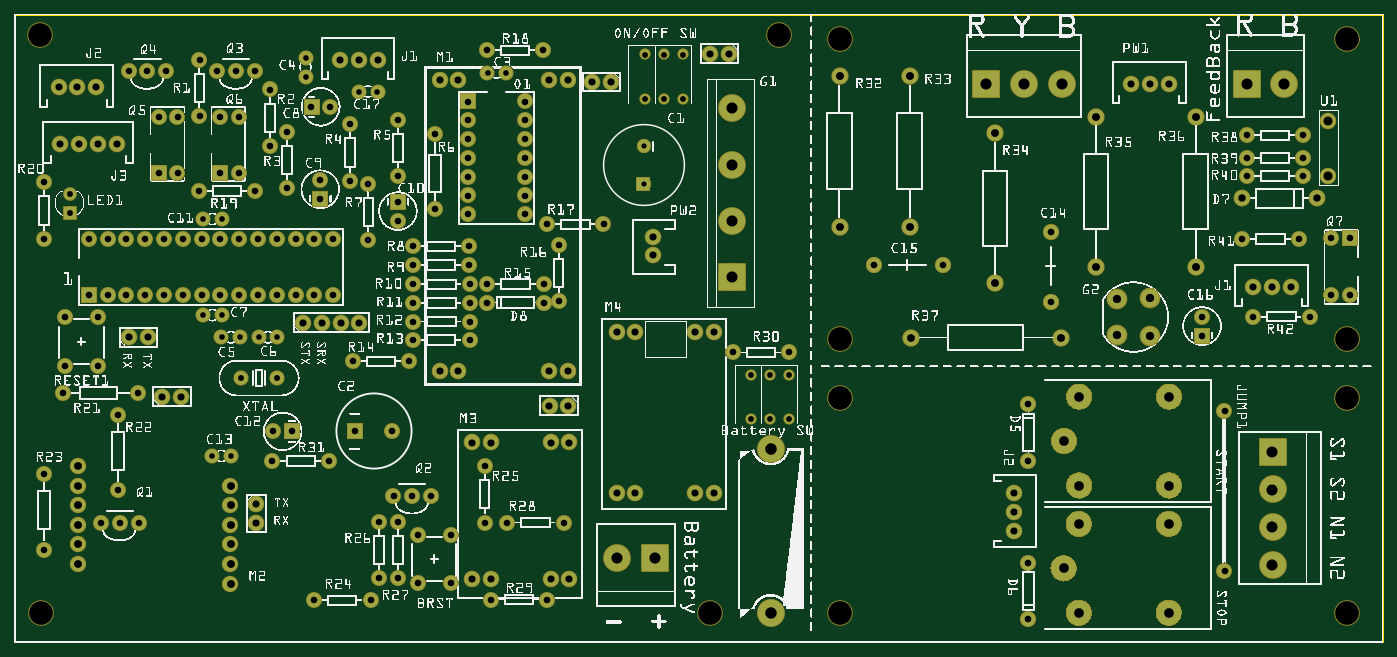
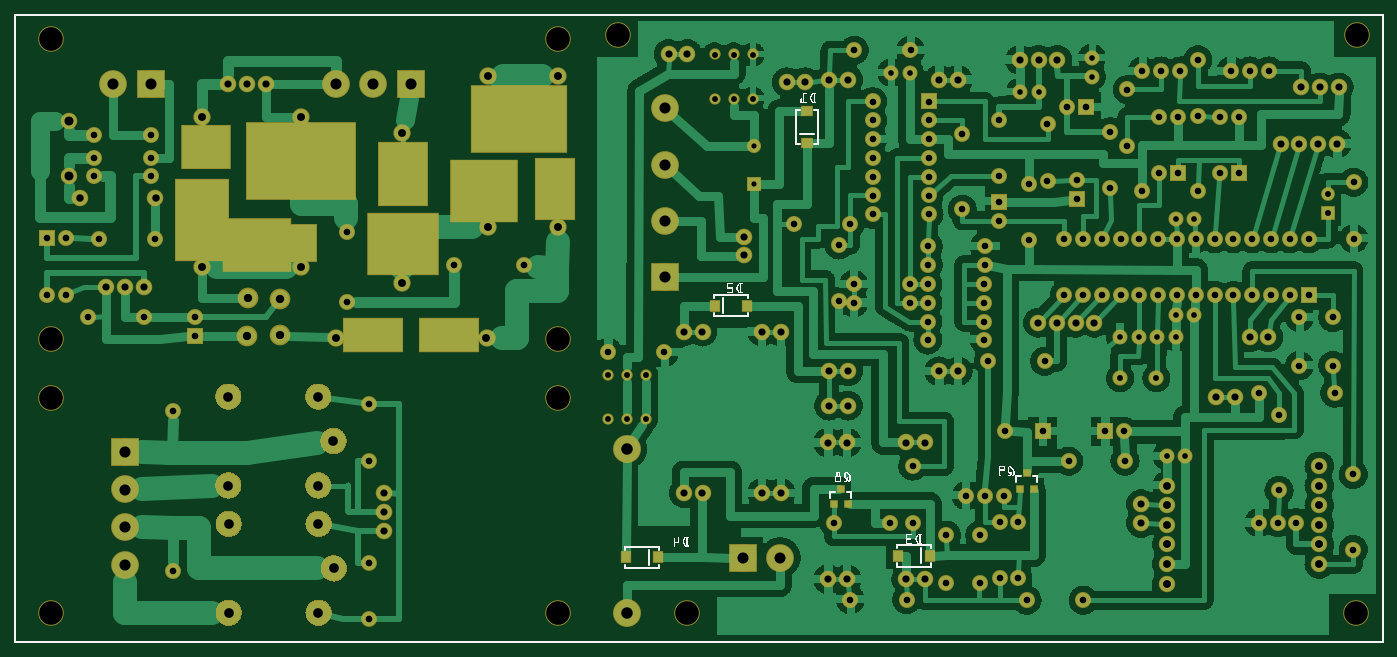
Circuit board: 9 layer files. Board 184.8 x 84.8 mm.
- outline: Motor Test Sketch_contour.gm1 (370 bytes)
- bottom_copper: Motor Test Sketch_copperBottom.gbl (247336 bytes)
- top_copper: Motor Test Sketch_copperTop.gtl (60833 bytes)
- drill: Motor Test Sketch_drill.txt (5467 bytes)
- bottom_mask: Motor Test Sketch_maskBottom.gbs (49729 bytes)
- top_mask: Motor Test Sketch_maskTop.gts (49060 bytes)
- paste: Motor Test Sketch_pasteMaskBottom.gbp (1216 bytes)
- bottom_silk: Motor Test Sketch_silkBottom.gbo (30216 bytes)
- top_silk: Motor Test Sketch_silkTop.gto (1513630 bytes)

=== outline: Motor Test Sketch_contour.gm1 ===
G04 MADE WITH FRITZING*
G04 WWW.FRITZING.ORG*
G04 DOUBLE SIDED*
G04 HOLES PLATED*
G04 CONTOUR ON CENTER OF CONTOUR VECTOR*
%ASAXBY*%
%FSLAX23Y23*%
%MOIN*%
%OFA0B0*%
%SFA1.0B1.0*%
%ADD10R,7.283470X3.346460*%
%ADD11C,0.008000*%
%ADD10C,0.008*%
%LNCONTOUR*%
G90*
G70*
G54D10*
G54D11*
X4Y3342D02*
X7279Y3342D01*
X7279Y4D01*
X4Y4D01*
X4Y3342D01*
D02*
G04 End of contour*
M02*
=== bottom_copper: Motor Test Sketch_copperBottom.gbl (247336 bytes, source omitted) ===
=== top_copper: Motor Test Sketch_copperTop.gtl (60833 bytes, source omitted) ===
=== drill: Motor Test Sketch_drill.txt ===
; NON-PLATED HOLES START AT T1
; THROUGH (PLATED) HOLES START AT T100
M48
INCH
T1C0.125984
T100C0.059055
T101C0.041686
T102C0.051181
T103C0.035000
T104C0.035433
T105C0.030000
T106C0.031497
T107C0.031496
T108C0.039370
T109C0.027559
T110C0.038000
T111C0.061111
T112C0.031555
T113C0.047702
T114C0.031000
T115C0.042000
T116C0.044094
%
T1
X001442Y001568
X037017Y001600
X043907Y013018
X001387Y032309
X043907Y001610
X070876Y032112
X043907Y016167
X040703Y032309
X070876Y016167
X043907Y032104
X070876Y001600
X070876Y013018
T100
X055718Y029750
X038203Y025439
X065561Y029750
X034083Y004538
X032083Y004538
X066936Y008159
X053718Y029750
X066936Y004159
X051718Y029750
X038203Y019439
X066936Y006159
X066936Y010159
X067561Y029750
X038203Y028439
X038203Y022439
T101
X003405Y005238
X011511Y005238
X003405Y007321
X003405Y004195
X011511Y004195
X003405Y009406
X003405Y008364
X011511Y007321
X011511Y003154
X011511Y008364
X003405Y006280
X011511Y006280
T102
X061441Y008369
X056641Y006324
X061425Y001600
X055834Y003962
X061441Y013093
X061425Y006324
X056641Y001600
X056657Y013093
X055850Y010731
X056657Y008369
T103
X021210Y021086
X011940Y024987
X028966Y018168
X018848Y021432
X024163Y027795
X008972Y021491
X021466Y003175
X024163Y024795
X005972Y021491
X001604Y008963
X021184Y007829
X068556Y026994
X014972Y018491
X013789Y011246
X024227Y017084
X018848Y024432
X024227Y019069
X064384Y012316
X002588Y013294
X021227Y016122
X025353Y002304
X015972Y021491
X022393Y027059
X008693Y027987
X004621Y006395
X041236Y015450
X009838Y024039
X024227Y016122
X014517Y027188
X004972Y018491
X021227Y018085
X018013Y014983
X020413Y003451
X024163Y023795
X013972Y018491
X068907Y017349
X012811Y030420
X028354Y022267
X020423Y027826
X015819Y028514
X003972Y021491
X009864Y028013
X009864Y031013
X024163Y022795
X010811Y030420
X013742Y009671
X007093Y030422
X006588Y013294
X012972Y018491
X018959Y002274
X020423Y024826
X012838Y024039
X011972Y018491
X010940Y027987
X028966Y021168
X023238Y005734
X004460Y017310
X024210Y021086
X005972Y018491
X006093Y030422
X071072Y018530
X016972Y018491
X027163Y025795
X027163Y028795
X010940Y024987
X016289Y023629
X020120Y011246
X013972Y021491
X001604Y004963
X024227Y018085
X021210Y020102
X008093Y030422
X026228Y006395
X065556Y024829
X014789Y011246
X027163Y027795
X011972Y021491
X017864Y024582
X024210Y020102
X013612Y026435
X031354Y022267
X015959Y002274
X065907Y017349
X016742Y009671
X027163Y026795
X021227Y019069
X006621Y006395
X038236Y015450
X021227Y017084
X008972Y018491
X010972Y018491
X022184Y007829
X010972Y021491
X014972Y021491
X025029Y009404
X001571Y021504
X019428Y006451
X016289Y024629
X025029Y006404
X020423Y023464
X005621Y006395
X070072Y018530
X007693Y027987
X002688Y014751
X017864Y027582
X027163Y024795
X065323Y021483
X016819Y028514
X022393Y023059
X011811Y030420
X068323Y021483
X028353Y002304
X018120Y011246
X071072Y021530
X015972Y018491
X020423Y022464
X019428Y003451
X021466Y005734
X029228Y006395
X007693Y024987
X006972Y021491
X020184Y007829
X020413Y006451
X021013Y014983
X005541Y012112
X065556Y025805
X001571Y024504
X007972Y021491
X068556Y025805
X007972Y018491
X012972Y021491
X002688Y017310
X028164Y019075
X005541Y008112
X004972Y021491
X013612Y029435
X003972Y018491
X024163Y025795
X070072Y021530
X025164Y019075
X063198Y017349
X006972Y018491
X025147Y031519
X027163Y023795
X004460Y014751
X024163Y028795
X009972Y021491
X027163Y022795
X011940Y027987
X009972Y018491
X016972Y021491
X064384Y003851
X063198Y016349
X008693Y024987
X065556Y026994
X068556Y024829
X028147Y031519
X023238Y003175
X014517Y024188
X024163Y026795
T104
X055128Y018136
X025164Y018091
X053949Y009690
X049419Y020104
X053949Y001273
X028164Y018091
X053949Y004273
X053949Y012690
X045719Y020104
X055128Y021836
T105
X013002Y016251
X015502Y030123
X011051Y017432
X026183Y030329
X011034Y016251
X025181Y030329
X010050Y017432
X014004Y016251
X012036Y016251
X019325Y029323
X010051Y022546
X018323Y029323
X010527Y009938
X011053Y022546
X015502Y031125
X011529Y009938
T106
X002949Y022882
X002949Y023866
T107
X012067Y014082
T108
X065307Y023648
X069307Y023648
T109
X033479Y026423
X033479Y024423
T110
X002372Y029553
X016368Y017034
X005460Y026562
X012889Y006379
X030738Y029829
X003372Y029553
X028478Y012621
X018336Y031010
X029537Y003384
X024372Y003384
X036214Y016561
X036214Y007978
X025372Y010656
X007110Y016254
X037214Y007978
X018368Y017034
X017368Y017034
X037214Y016561
X029537Y010656
X028470Y014447
X033049Y007978
X028537Y010656
X025372Y003384
X028470Y029947
X022632Y014447
X066923Y018923
X033995Y020609
X023632Y014447
X004460Y026562
X003460Y026562
X017336Y031010
X061427Y029750
X008887Y013097
X012889Y007379
X038017Y031325
X024372Y010656
X007887Y013097
X037017Y031325
X029470Y014447
X004372Y029553
X022632Y029947
X053161Y007966
X065923Y018923
X060427Y029750
X059427Y029750
X032049Y016561
X028537Y003384
X033995Y021609
X067923Y018923
X032049Y007978
X023632Y029947
X053161Y006966
X031738Y029829
X006110Y016254
X029470Y029947
X002460Y026562
X019336Y031010
X029478Y012621
X053161Y005966
X033049Y016561
X015368Y017034
T111
X040251Y001572
X040251Y010332
T112
X013998Y014082
T113
X069897Y024829
X069897Y027782
T114
X035573Y028947
X035573Y031297
X041235Y014269
X040224Y014269
X033549Y028947
X040224Y011919
X039212Y011919
X033549Y031297
X039212Y014269
X034561Y028947
X034561Y031297
X041235Y011919
T115
X052175Y027120
X062860Y027984
X047639Y022144
X057545Y027984
X043907Y022144
X062860Y019984
X052175Y019120
X043907Y030144
X057545Y019984
X047703Y016244
X047639Y030144
X055703Y016244
T116
X060408Y018343
X058677Y018306
X058671Y016364
X060427Y016346
T00
M30

=== bottom_mask: Motor Test Sketch_maskBottom.gbs (49729 bytes, source omitted) ===
=== top_mask: Motor Test Sketch_maskTop.gts (49060 bytes, source omitted) ===
=== paste: Motor Test Sketch_pasteMaskBottom.gbp ===
G04 MADE WITH FRITZING*
G04 WWW.FRITZING.ORG*
G04 DOUBLE SIDED*
G04 HOLES PLATED*
G04 CONTOUR ON CENTER OF CONTOUR VECTOR*
%ASAXBY*%
%FSLAX23Y23*%
%MOIN*%
%OFA0B0*%
%SFA1.0B1.0*%
%ADD10R,0.507303X0.355262*%
%ADD11R,0.376000X0.321422*%
%ADD12R,0.355283X0.327647*%
%ADD13R,0.277308X0.433071*%
%ADD14R,0.154482X0.196850*%
%ADD15R,0.050000X0.057874*%
%ADD16R,0.057874X0.050000*%
%ADD17R,0.000276X0.000276*%
%ADD18R,0.031496X0.035433*%
%ADD19R,0.580076X0.403592*%
%ADD20R,0.354331X0.275590*%
%ADD21R,0.314961X0.172834*%
%ADD22R,0.209056X0.325833*%
%ADD23R,0.260928X0.336956*%
%ADD24R,0.258970X0.229744*%
%ADD25R,0.001000X0.001000*%
%LNPASTEMASK0*%
G90*
G70*
G54D10*
X4597Y2789D03*
G54D11*
X5212Y2121D03*
G54D12*
X4784Y2404D03*
G54D13*
X6281Y2247D03*
G54D14*
X5749Y2129D03*
G54D15*
X4029Y455D03*
X3859Y455D03*
G54D16*
X3066Y2829D03*
X3066Y2660D03*
G54D15*
X3387Y1794D03*
X3556Y1794D03*
X2582Y463D03*
X2412Y463D03*
G54D17*
X3820Y1875D03*
G54D18*
X2923Y738D03*
X2848Y738D03*
X2885Y821D03*
X1934Y820D03*
X1860Y820D03*
X1897Y903D03*
G54D19*
X5756Y2562D03*
G54D20*
X5991Y2117D03*
G54D21*
X5375Y1636D03*
X4971Y1636D03*
G54D22*
X4404Y2417D03*
G54D23*
X5212Y2495D03*
G54D24*
X6261Y2640D03*
G54D25*
D02*
G04 End of PasteMask0*
M02*
=== bottom_silk: Motor Test Sketch_silkBottom.gbo (30216 bytes, source omitted) ===
=== top_silk: Motor Test Sketch_silkTop.gto (1513630 bytes, source omitted) ===
